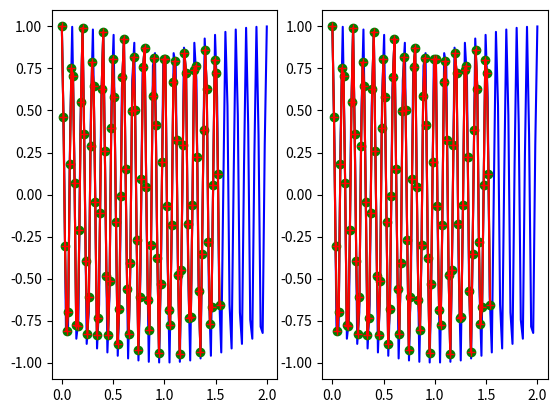
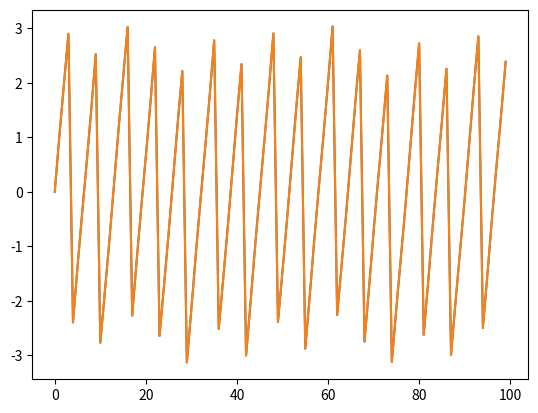

Reproduce these figures in Python, in order.

import numpy as np
import matplotlib.pyplot as plt

x = [1.5, 4.0]
xp = [2, 3, 5]
fp = [1.0j, 0, 2 + 3j]
f = np.interp(x, xp, fp)
print(f)

x = [1.5, 4.0]
xp = [2, 3, 5]

fp = [0, 0, 2]
f = np.interp(x, xp, fp)
print(f)

fp = [1.0, 0, 3]
f = np.interp(x, xp, fp)
print(f)


Ts = 2.
Ns = 100
tr = np.linspace(0, Ts, Ns)

Di = 1.3
tri = tr / Di

x = np.cos(2 * np.pi * 10 * tr) + 1j * np.sin(2 * np.pi * 10 * tr)
xdn = x

xic = np.interp(tri, tr, xdn)
xir = np.interp(tri, tr, xdn.real) + 1j * np.interp(tri, tr, xdn.imag)


print(np.sum(np.abs(xic - xir)))


plt.figure()
plt.subplot(121)
plt.plot(tr, x.real, '-b')
plt.plot(tri, xic.real, '-go')
plt.plot(tri, xir.real, '-r+')
plt.subplot(122)
plt.plot(tr, x.real, '-b')
plt.plot(tri, xic.real, '-go')
plt.plot(tri, xir.real, '-r+')
plt.show()


plt.figure()
plt.plot(np.angle(xic))
plt.plot(np.angle(xir))
plt.show()
